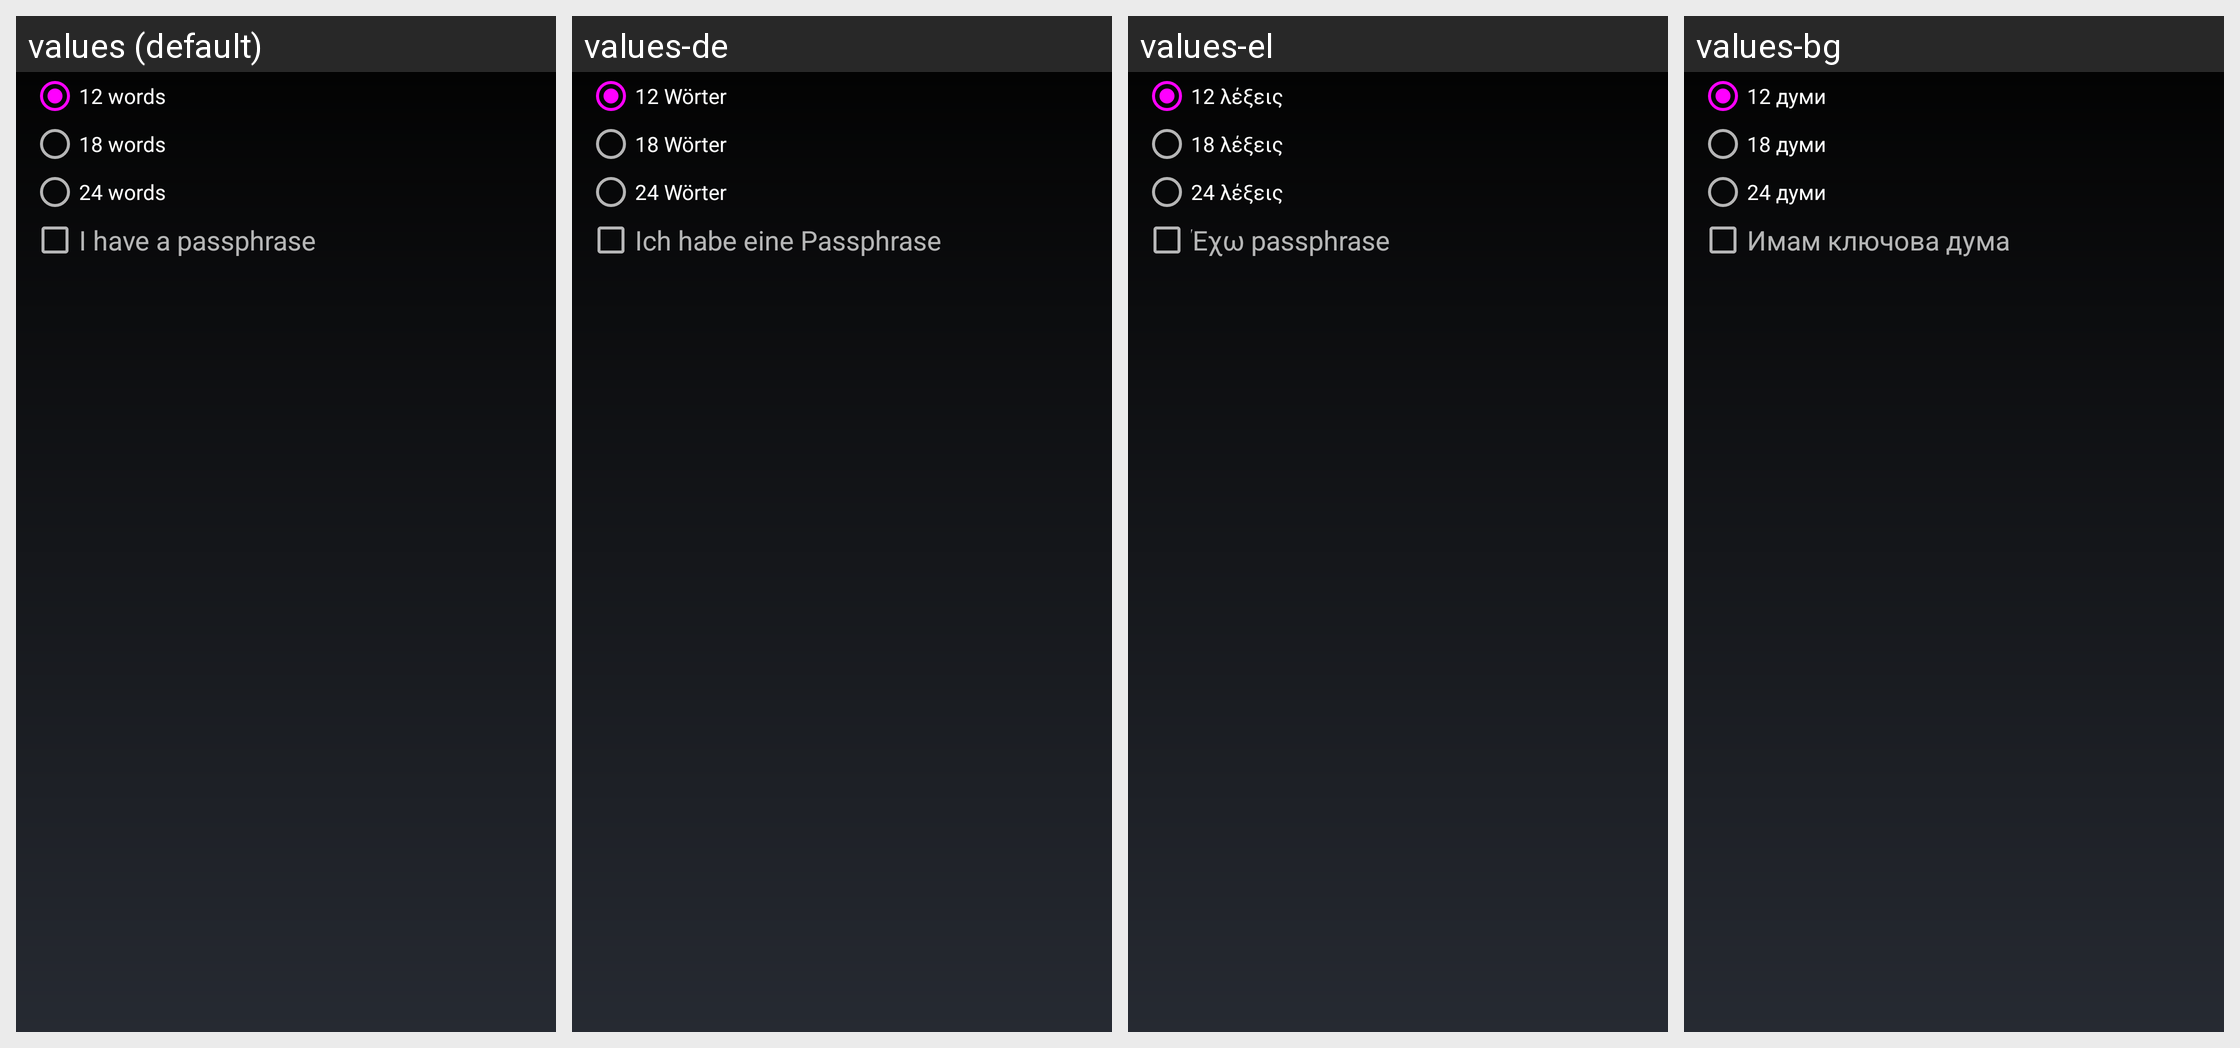

For this localized Android screen grid, give each drawn string resource with its value in every locale shown.
Android screen res/layout/wordlist_checkboxes.xml rendered under 4 locales, left to right: values (default), values-de, values-el, values-bg. Device: Nexus 5 (rendered at 1080×1920; each locale shown at half size, 540×960, under a caption strip naming it); theme MyceliumModern.
Other locales in the repository, not shown: values-az, values-cs, values-da, values-es, values-fil, values-fr, values-in, values-it, values-iw, values-ja, values-ko, values-nl, values-pl, values-pt, values-ro, values-ru, values-sk, values-sl, values-sq, values-sv, values-tr, values-uk, values-vi, values-zh, values-zh-rTW.
Strings drawn on this screen, with the default value and each locale's value (text and hints the layout hard-codes, and strings that could not be matched under every locale, appear in the picture but are not listed):

wordlist_length_12
  values: 12 words
  values-de: 12 Wörter
  values-el: 12 λέξεις
  values-bg: 12 думи

wordlist_length_18
  values: 18 words
  values-de: 18 Wörter
  values-el: 18 λέξεις
  values-bg: 18 думи

wordlist_length_24
  values: 24 words
  values-de: 24 Wörter
  values-el: 24 λέξεις
  values-bg: 24 думи

checkbox_wordlist_passphrase
  values: I have a passphrase
  values-de: Ich habe eine Passphrase
  values-el: Έχω passphrase
  values-bg: Имам ключова дума
